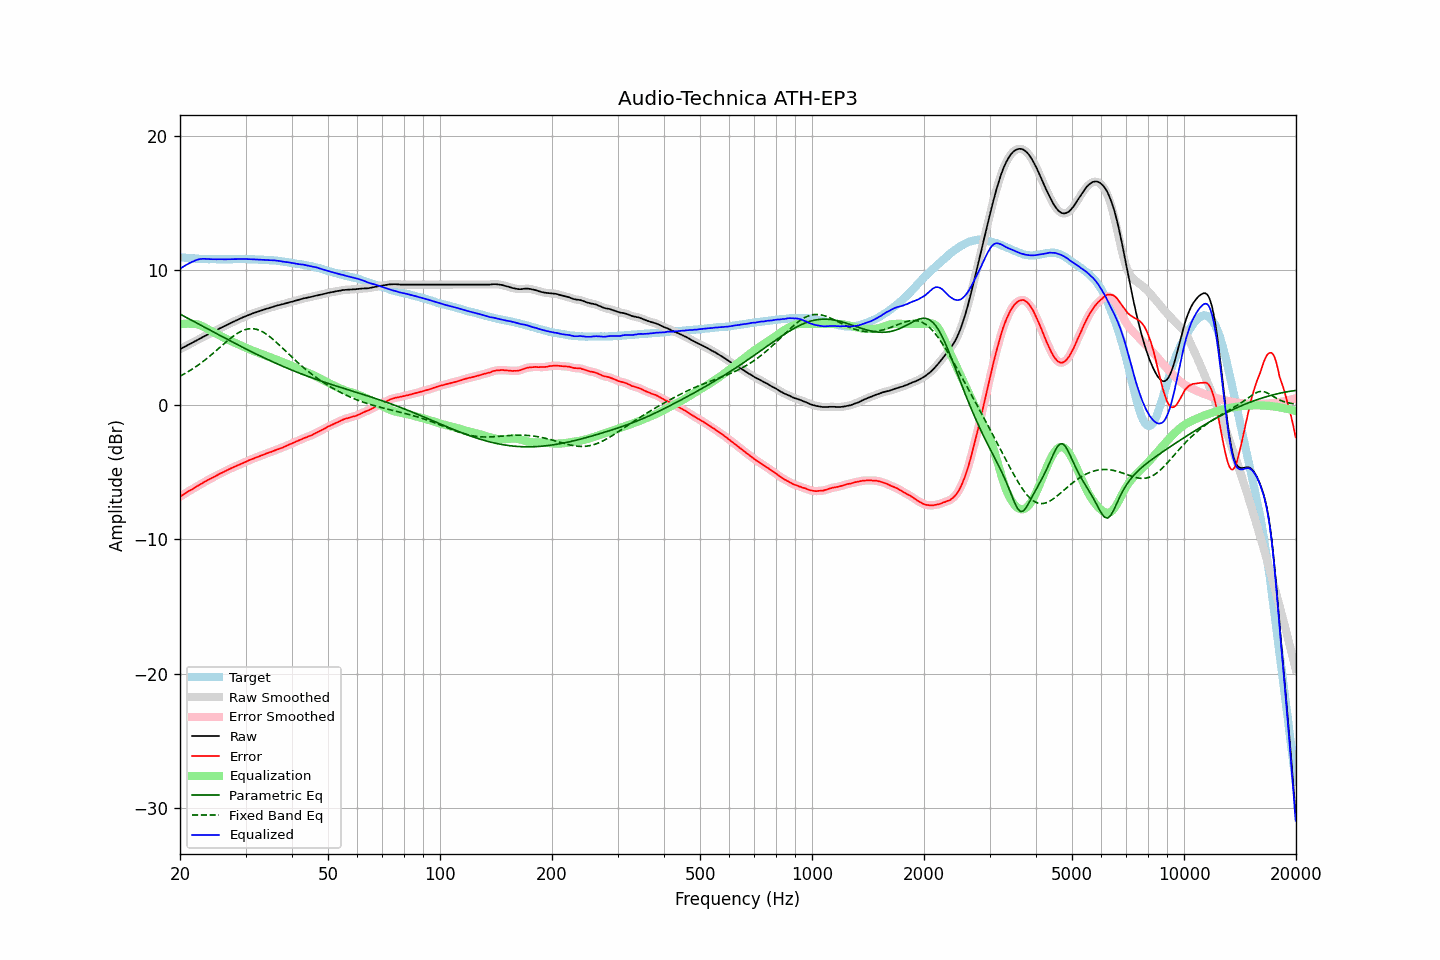

Source data for this figure (header and first rows):
frequency, raw, error, smoothed, error_smoothed, equalization, parametric_eq, fixed_band_eq, equalized_raw, equalized_smoothed, target
20.00, 4.13, -6.83, 4.13, -6.83, 5.97, 6.73, 2.12, 10.10, 10.10, 10.96
20.20, 4.19, -6.76, 4.19, -6.76, 5.99, 6.67, 2.18, 10.18, 10.18, 10.95
20.40, 4.26, -6.68, 4.25, -6.68, 6.00, 6.61, 2.25, 10.26, 10.26, 10.94
20.61, 4.32, -6.61, 4.32, -6.61, 6.01, 6.54, 2.31, 10.33, 10.33, 10.93
20.81, 4.38, -6.53, 4.38, -6.53, 6.02, 6.48, 2.38, 10.40, 10.40, 10.90
21.02, 4.45, -6.45, 4.44, -6.45, 6.02, 6.42, 2.45, 10.47, 10.46, 10.89
21.23, 4.51, -6.38, 4.51, -6.38, 6.02, 6.35, 2.52, 10.52, 10.52, 10.88
21.44, 4.57, -6.33, 4.57, -6.32, 6.01, 6.29, 2.60, 10.58, 10.58, 10.89
21.66, 4.63, -6.25, 4.63, -6.25, 6.01, 6.22, 2.67, 10.64, 10.64, 10.87
21.87, 4.69, -6.19, 4.69, -6.18, 6.00, 6.16, 2.75, 10.69, 10.69, 10.87
22.09, 4.76, -6.10, 4.75, -6.10, 5.99, 6.10, 2.83, 10.75, 10.74, 10.85
22.31, 4.82, -6.03, 4.82, -6.03, 5.96, 6.03, 2.92, 10.78, 10.78, 10.85
22.54, 4.89, -5.96, 4.88, -5.96, 5.93, 5.97, 3.00, 10.81, 10.81, 10.84
22.76, 4.95, -5.89, 4.95, -5.89, 5.88, 5.90, 3.09, 10.83, 10.83, 10.84
22.99, 5.02, -5.81, 5.01, -5.82, 5.83, 5.84, 3.18, 10.84, 10.84, 10.83
23.22, 5.08, -5.74, 5.08, -5.75, 5.77, 5.78, 3.27, 10.84, 10.84, 10.82
23.45, 5.14, -5.69, 5.14, -5.68, 5.70, 5.71, 3.37, 10.84, 10.84, 10.83
23.69, 5.20, -5.62, 5.20, -5.62, 5.63, 5.65, 3.46, 10.83, 10.83, 10.82
23.92, 5.26, -5.55, 5.26, -5.56, 5.56, 5.59, 3.56, 10.82, 10.82, 10.81
24.16, 5.32, -5.50, 5.32, -5.50, 5.50, 5.52, 3.66, 10.82, 10.81, 10.82
24.40, 5.38, -5.44, 5.38, -5.44, 5.44, 5.46, 3.76, 10.81, 10.81, 10.82
24.65, 5.44, -5.38, 5.44, -5.38, 5.37, 5.39, 3.86, 10.81, 10.81, 10.82
24.89, 5.50, -5.32, 5.50, -5.31, 5.31, 5.33, 3.96, 10.81, 10.81, 10.82
25.14, 5.56, -5.25, 5.56, -5.25, 5.25, 5.27, 4.07, 10.81, 10.81, 10.80
25.39, 5.63, -5.18, 5.62, -5.18, 5.19, 5.20, 4.17, 10.81, 10.81, 10.80
25.65, 5.69, -5.12, 5.69, -5.12, 5.12, 5.14, 4.28, 10.81, 10.81, 10.80
25.91, 5.75, -5.06, 5.75, -5.06, 5.06, 5.08, 4.38, 10.81, 10.81, 10.80
26.16, 5.81, -5.00, 5.81, -5.00, 5.00, 5.01, 4.49, 10.81, 10.80, 10.81
26.43, 5.87, -4.95, 5.87, -4.94, 4.94, 4.95, 4.59, 10.80, 10.80, 10.81
26.69, 5.93, -4.88, 5.93, -4.88, 4.88, 4.89, 4.69, 10.81, 10.81, 10.81
26.96, 5.99, -4.82, 5.98, -4.82, 4.82, 4.82, 4.80, 10.81, 10.81, 10.81
27.23, 6.05, -4.76, 6.04, -4.76, 4.77, 4.76, 4.89, 10.81, 10.81, 10.81
27.50, 6.10, -4.71, 6.10, -4.71, 4.71, 4.70, 4.99, 10.81, 10.81, 10.81
27.77, 6.16, -4.66, 6.15, -4.66, 4.66, 4.64, 5.08, 10.82, 10.81, 10.81
28.05, 6.21, -4.61, 6.21, -4.61, 4.61, 4.58, 5.17, 10.81, 10.82, 10.81
28.33, 6.27, -4.56, 6.26, -4.56, 4.55, 4.51, 5.25, 10.82, 10.82, 10.82
28.62, 6.32, -4.51, 6.32, -4.51, 4.50, 4.45, 5.32, 10.82, 10.82, 10.82
28.90, 6.38, -4.45, 6.37, -4.45, 4.45, 4.39, 5.39, 10.83, 10.82, 10.83
29.19, 6.43, -4.40, 6.43, -4.40, 4.40, 4.33, 5.46, 10.82, 10.83, 10.83
29.48, 6.49, -4.34, 6.48, -4.34, 4.34, 4.27, 5.51, 10.83, 10.83, 10.83
29.78, 6.54, -4.29, 6.54, -4.29, 4.29, 4.21, 5.56, 10.82, 10.82, 10.83
30.08, 6.59, -4.24, 6.59, -4.23, 4.23, 4.15, 5.59, 10.82, 10.82, 10.82
30.38, 6.64, -4.18, 6.64, -4.18, 4.18, 4.09, 5.62, 10.82, 10.82, 10.81
30.68, 6.69, -4.12, 6.69, -4.12, 4.13, 4.03, 5.64, 10.82, 10.82, 10.81
30.99, 6.74, -4.07, 6.73, -4.08, 4.08, 3.97, 5.65, 10.81, 10.81, 10.81
31.30, 6.78, -4.03, 6.78, -4.03, 4.03, 3.91, 5.65, 10.80, 10.81, 10.81
31.61, 6.82, -3.99, 6.82, -3.98, 3.98, 3.85, 5.64, 10.80, 10.80, 10.80
31.93, 6.86, -3.93, 6.86, -3.94, 3.94, 3.79, 5.62, 10.79, 10.79, 10.78
32.24, 6.90, -3.89, 6.90, -3.89, 3.89, 3.73, 5.59, 10.79, 10.79, 10.79
32.57, 6.94, -3.84, 6.94, -3.84, 3.84, 3.67, 5.55, 10.78, 10.78, 10.78
32.89, 6.98, -3.80, 6.98, -3.80, 3.80, 3.62, 5.50, 10.78, 10.78, 10.78
33.22, 7.02, -3.76, 7.02, -3.76, 3.75, 3.56, 5.44, 10.77, 10.77, 10.77
33.55, 7.06, -3.71, 7.06, -3.71, 3.71, 3.50, 5.38, 10.77, 10.77, 10.77
33.89, 7.10, -3.66, 7.10, -3.66, 3.66, 3.45, 5.30, 10.76, 10.76, 10.76
34.23, 7.14, -3.61, 7.13, -3.61, 3.62, 3.39, 5.22, 10.76, 10.75, 10.75
34.57, 7.17, -3.58, 7.17, -3.57, 3.58, 3.33, 5.13, 10.74, 10.74, 10.74
34.92, 7.21, -3.52, 7.21, -3.53, 3.53, 3.28, 5.04, 10.74, 10.74, 10.73
35.27, 7.25, -3.50, 7.25, -3.49, 3.48, 3.22, 4.94, 10.73, 10.73, 10.75
35.62, 7.29, -3.44, 7.29, -3.44, 3.44, 3.17, 4.84, 10.73, 10.73, 10.72
35.97, 7.33, -3.39, 7.32, -3.40, 3.40, 3.11, 4.74, 10.72, 10.72, 10.72
... 635 more rows
